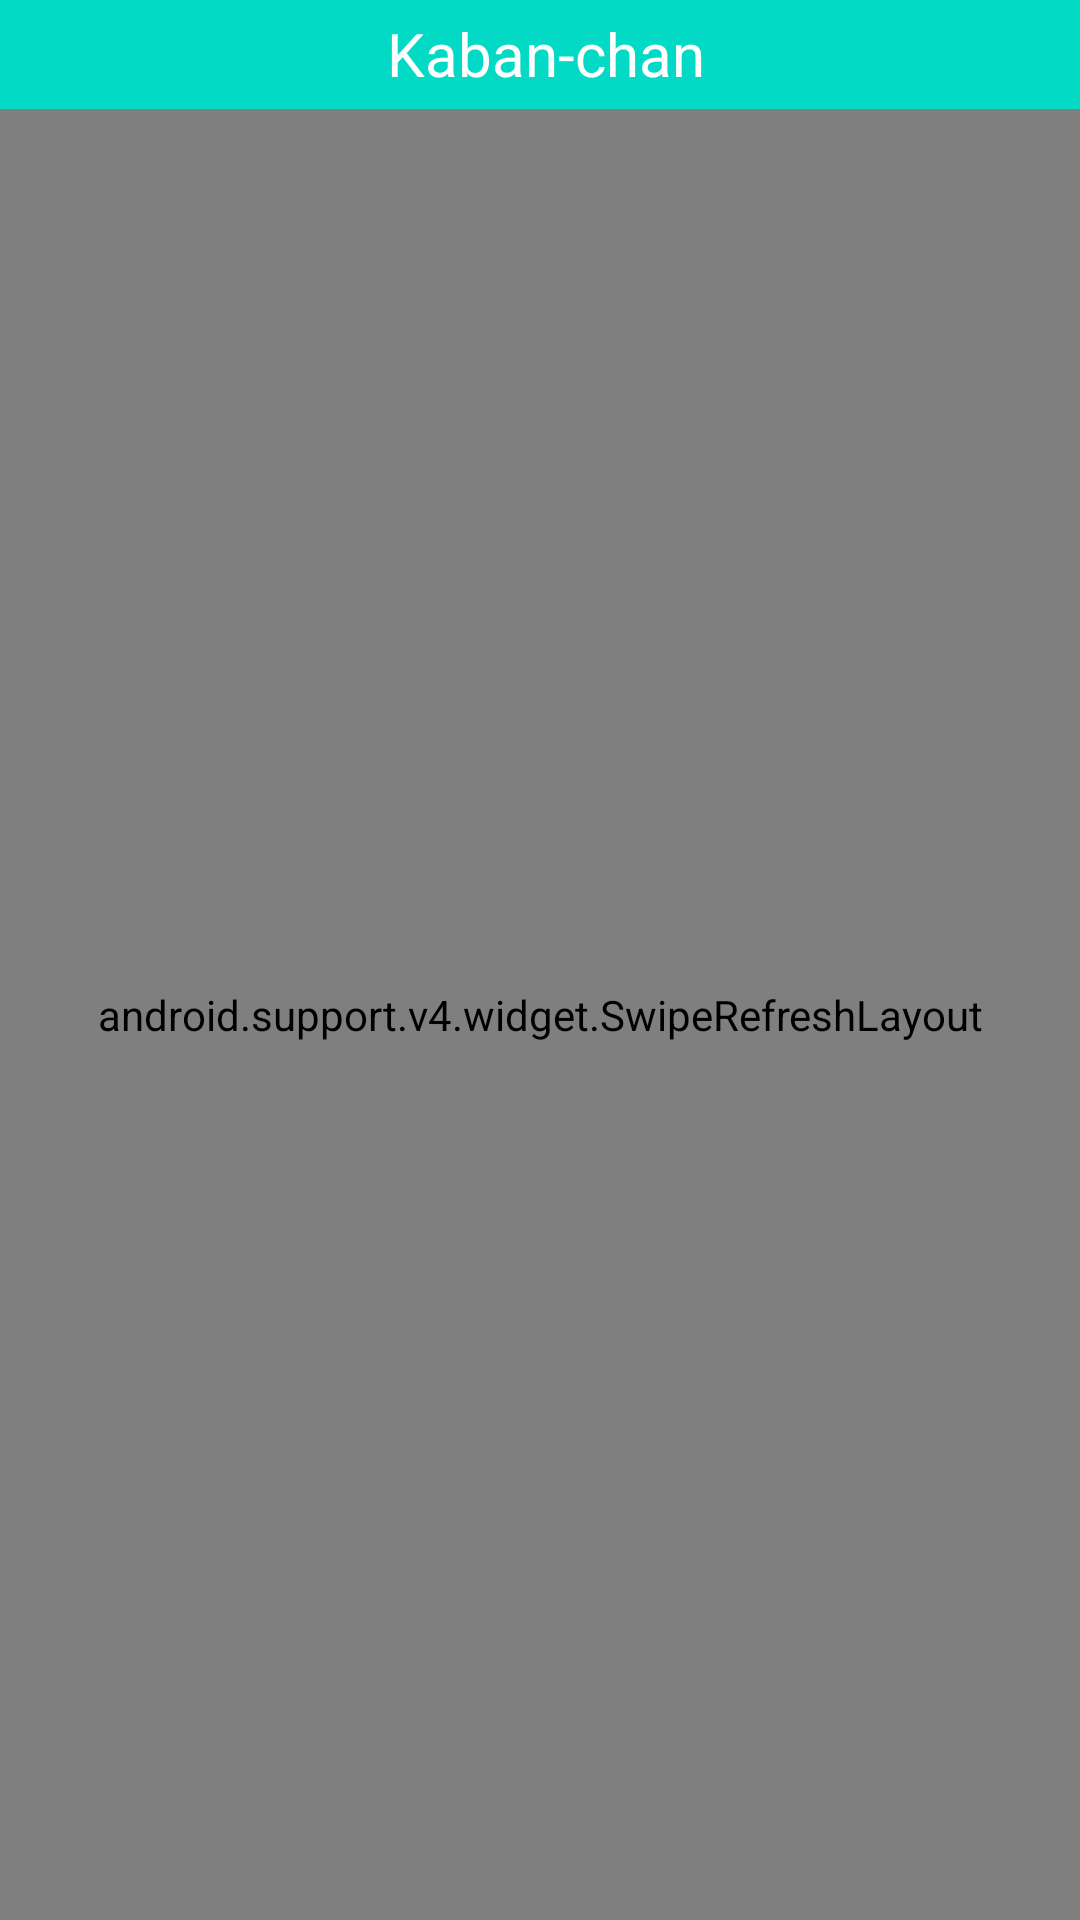

Write the Android layout XML for this screen, with the resource values it uses.
<!-- AndroidManifest.xml: application theme AppTheme -->
<!-- res/layout/activity_main.xml -->
<?xml version="1.0" encoding="utf-8"?>
<RelativeLayout xmlns:android="http://schemas.android.com/apk/res/android"
    xmlns:tools="http://schemas.android.com/tools"
    android:id="@+id/activity_main"
    android:layout_width="match_parent"
    android:layout_height="match_parent"
    tools:context="id.bittersweet.kaban.MainActivity">

    <include
        android:id="@+id/toolbar"
        layout="@layout/toolbar" />

    <android.support.v4.widget.SwipeRefreshLayout
        android:id="@+id/swipeRefresh"
        android:layout_width="match_parent"
        android:layout_height="match_parent"
        android:layout_below="@id/toolbar"
        android:layout_marginTop="-4dp">

        <ScrollView
            android:layout_width="match_parent"
            android:layout_height="match_parent">

            <include layout="@layout/content" />

        </ScrollView>

    </android.support.v4.widget.SwipeRefreshLayout>

</RelativeLayout>
<!-- res/layout/toolbar.xml (included above) -->
<?xml version="1.0" encoding="utf-8"?>
<LinearLayout xmlns:android="http://schemas.android.com/apk/res/android"
    xmlns:tools="http://schemas.android.com/tools"
    android:layout_width="match_parent"
    android:layout_height="wrap_content"
    android:orientation="vertical">

    <android.support.v7.widget.Toolbar
        android:id="@+id/toolbar"
        android:layout_width="match_parent"
        android:layout_height="36dp"
        android:background="@color/colorAccent"
        android:minHeight="36dp">

        <FrameLayout
            android:layout_width="match_parent"
            android:layout_height="match_parent">

            <TextView
                android:id="@+id/toolbar_title"
                style="@style/TextAppearance.AppCompat.Headline"
                fontPath="fonts/AlegreyaSans-Light.ttf"
                android:layout_width="match_parent"
                android:layout_height="wrap_content"
                android:layout_gravity="center"
                android:gravity="center"
                android:paddingLeft="-12dp"
                android:paddingStart="-12dp"
                android:text="@string/app_name"
                android:textColor="@android:color/white"
                android:textSize="20sp"
                tools:ignore="MissingPrefix" />

            <ImageView
                android:id="@+id/toolbar_setting"
                android:layout_width="wrap_content"
                android:layout_height="wrap_content"
                android:layout_gravity="end|center"
                android:layout_marginRight="8dp"
                android:background="?attr/selectableItemBackgroundBorderless"
                android:clickable="true"
                android:src="@drawable/ic_settings_white_24dp" />

        </FrameLayout>

    </android.support.v7.widget.Toolbar>

    <View
        android:layout_width="match_parent"
        android:layout_height="4dp"
        android:background="@drawable/shadow_from_toolbar" />

</LinearLayout>
<!-- res/layout/content.xml (included above) -->
<?xml version="1.0" encoding="utf-8"?>
<RelativeLayout xmlns:android="http://schemas.android.com/apk/res/android"
    android:layout_width="match_parent"
    android:layout_height="match_parent">

    <android.support.v7.widget.RecyclerView
        android:id="@+id/main_list"
        android:layout_width="match_parent"
        android:layout_height="wrap_content" />

</RelativeLayout>
<!-- resources referenced by this layout -->
<resources>
  <!-- drawable shadow_from_toolbar (drawable) -->
  <?xml version="1.0" encoding="utf-8"?>
  <shape xmlns:android="http://schemas.android.com/apk/res/android"
      android:shape="rectangle">
      <gradient
          android:angle="90"
          android:endColor="@color/colorAccent"
          android:startColor="@android:color/transparent" />
  </shape>
  <string name="app_name">Kaban-chan</string>
  <style name="AppTheme" parent="Theme.AppCompat.Light.DarkActionBar">
          
          <item name="windowActionBar">false</item>
          <item name="windowNoTitle">true</item>
          <item name="colorPrimary">@color/colorAccent</item>
          <item name="colorPrimaryDark">@color/colorAccent</item>
          <item name="colorAccent">@color/colorAccent</item>
      </style>
  <!-- not gathered from this repository: default colours our renderer supplied (Android Studio template values) -->
  <color name="colorAccent">#FF03DAC5</color>
</resources>
